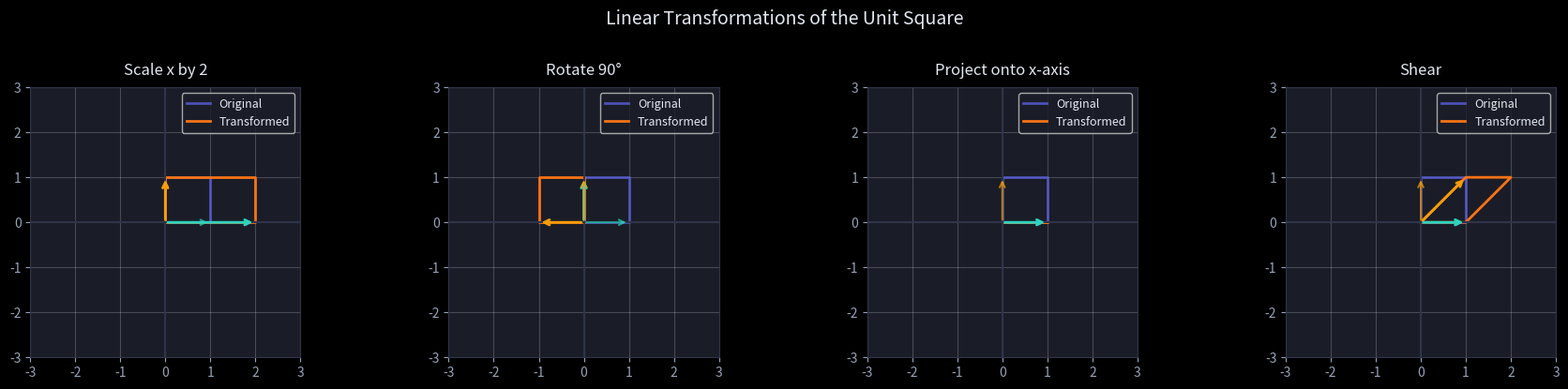
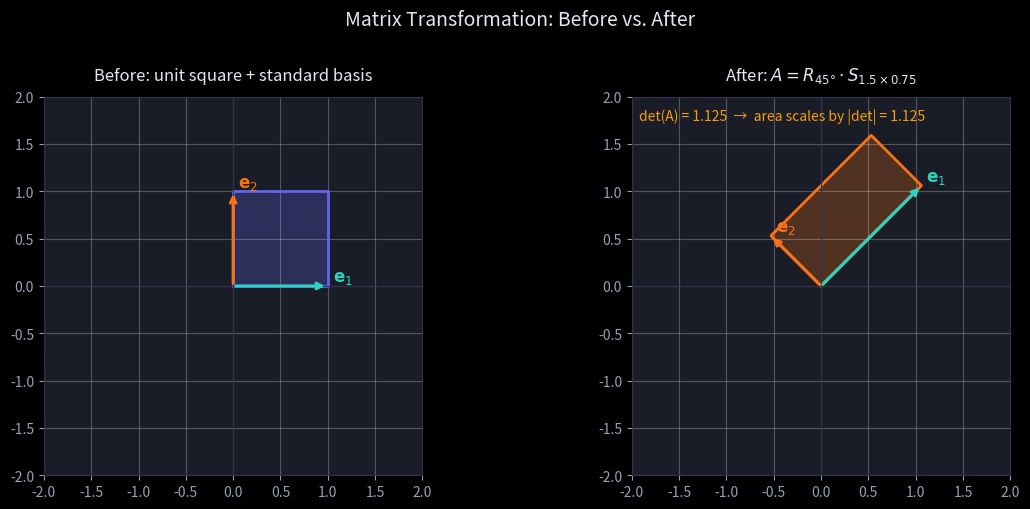

Here is the Python script that generated these plots, in order: (Note: this script raises an exception after producing the figures.)
import numpy as np
import matplotlib.pyplot as plt

plt.style.use('dark_background')
plt.rcParams.update({
    'figure.facecolor': '#0f1117', 'axes.facecolor': '#1a1d27',
    'axes.edgecolor': '#30344a', 'text.color': '#e2e8f0',
    'axes.labelcolor': '#e2e8f0', 'xtick.color': '#94a3b8', 'ytick.color': '#94a3b8',
})

def draw_transform(ax, A, title):
    """Draw the unit square and its image under matrix A."""
    # Unit square corners
    square = np.array([[0,0],[1,0],[1,1],[0,1],[0,0]]).T   # 2×5
    transformed = A @ square

    ax.plot(*square,  color='#6366f1', lw=2, label='Original', alpha=0.7)
    ax.plot(*transformed, color='#f97316', lw=2, label='Transformed')

    # Basis vectors
    for vec, color in [([1,0], '#2dd4bf'), ([0,1], '#f59e0b')]:
        ax.annotate('', xy=vec, xytext=[0,0],
                    arrowprops=dict(arrowstyle='->', color=color, lw=1.5, alpha=0.7))
        transformed_vec = A @ np.array(vec, dtype=float)
        ax.annotate('', xy=transformed_vec, xytext=[0,0],
                    arrowprops=dict(arrowstyle='->', color=color, lw=2))

    lim = max(3, abs(transformed).max() + 0.5)
    ax.set_xlim(-lim, lim); ax.set_ylim(-lim, lim)
    ax.set_aspect('equal'); ax.grid(True, alpha=0.2)
    ax.axhline(0, color='#30344a'); ax.axvline(0, color='#30344a')
    ax.set_title(title, pad=10)
    ax.legend(fontsize=9)

transforms = [
    (np.array([[2,0],[0,1]]), 'Scale x by 2'),
    (np.array([[0,-1],[1,0]]), 'Rotate 90°'),
    (np.array([[1,0],[0,0]]), 'Project onto x-axis'),
    (np.array([[1,1],[0,1]]), 'Shear'),
]

fig, axes = plt.subplots(1, 4, figsize=(18, 4))
for ax, (A, title) in zip(axes, transforms):
    draw_transform(ax, A, title)
plt.suptitle('Linear Transformations of the Unit Square', y=1.02, fontsize=14)
plt.tight_layout()
plt.show()

# Scale first, then rotate
scale  = np.array([[2, 0], [0, 0.5]])
rotate = np.array([[0, -1], [1, 0]])    # 90° counterclockwise

# Apply scale THEN rotate: C = R @ S
C = rotate @ scale

x = np.array([1.0, 1.0])
step1 = scale @ x           # after scaling
step2 = rotate @ step1      # after rotation
direct = C @ x              # direct composition

print('Original x:', x)
print('After scale:', step1)
print('After rotate (scale first):', step2)
print('Direct C @ x:', direct)
print('Are they equal?', np.allclose(step2, direct))

# Matrix multiplication is NOT commutative
print('\nR @ S =', C)
print('S @ R =', scale @ rotate)
print('Equal?', np.allclose(C, scale @ rotate))

matrices = {
    'Full rank (invertible)': np.array([[3., 1.], [2., 4.]]),
    'Rank deficient (singular)': np.array([[1., 2.], [2., 4.]]),  # row 2 = 2 × row 1
    'Identity': np.eye(2),
}

for name, A in matrices.items():
    rank = np.linalg.matrix_rank(A)
    det = np.linalg.det(A)
    print(f'\n{name}')
    print(f'  Rank: {rank}')
    print(f'  Determinant: {det:.4f}')
    if abs(det) > 1e-10:
        print(f'  Inverse (first row): {np.linalg.inv(A)[0].round(4)}')
    else:
        print('  Not invertible (det ≈ 0)')

# The determinant = signed area-scaling factor.
# For a 2x2 matrix [[a,b],[c,d]] the formula is det = ad - bc.
def det2x2(M):
    (a, b), (c, d) = M
    return a * d - b * c

# Shoelace formula: area of the polygon the unit square maps to.
def polygon_area(pts):  # pts: 2 x N (last point need not repeat)
    x, y = pts
    return 0.5 * abs(np.dot(x, np.roll(y, -1)) - np.dot(y, np.roll(x, -1)))

unit_square = np.array([[0, 1, 1, 0], [0, 0, 1, 1]], dtype=float)  # 4 corners

for name, A in [('scale 2x3', np.array([[2., 0.], [0., 3.]])),
                ('rotate 90', np.array([[0., -1.], [1., 0.]])),
                ('shear',     np.array([[1., 1.], [0., 1.]])),
                ('collapse',  np.array([[1., 2.], [2., 4.]]))]:
    image = A @ unit_square
    manual = det2x2(A)
    print(f'{name:10s}: det(ad-bc)={manual:+.1f}  np.det={np.linalg.det(A):+.1f}  '
          f'image area={polygon_area(image):.1f}  (=|det|={abs(manual):.1f})')
# 'collapse' has det 0 -> the unit square flattens to a line (area 0) -> not invertible.

import numpy as np
import matplotlib.pyplot as plt
import matplotlib.patches as mpatches

# Rotation by 45° composed with scaling (x by 1.5, y by 0.75)
theta = np.radians(45)
R = np.array([[np.cos(theta), -np.sin(theta)],
              [np.sin(theta),  np.cos(theta)]])
S = np.array([[1.5, 0.0],
              [0.0, 0.75]])
A = R @ S   # scale first, then rotate

# Unit square corners (close the loop)
square = np.array([[0, 1, 1, 0, 0],
                   [0, 0, 1, 1, 0]], dtype=float)
transformed = A @ square

# Basis vectors before / after
e1 = np.array([1.0, 0.0])
e2 = np.array([0.0, 1.0])
Ae1, Ae2 = A @ e1, A @ e2

fig, axes = plt.subplots(1, 2, figsize=(12, 5))

def draw_square_and_basis(ax, sq, b1, b2, title, sq_color='#6366f1',
                          c1='#2dd4bf', c2='#f97316'):
    ax.fill(sq[0], sq[1], color=sq_color, alpha=0.25)
    ax.plot(sq[0], sq[1], color=sq_color, lw=2)
    for vec, col, lbl in [(b1, c1, r'$\mathbf{e}_1$'), (b2, c2, r'$\mathbf{e}_2$')]:
        ax.annotate('', xy=vec, xytext=(0, 0),
                    arrowprops=dict(arrowstyle='->', color=col, lw=2.2))
        ax.text(vec[0] + 0.05, vec[1] + 0.05, lbl, color=col, fontsize=12)
    ax.set_xlim(-2.0, 2.0); ax.set_ylim(-2.0, 2.0)
    ax.set_aspect('equal'); ax.grid(True, alpha=0.25)
    ax.axhline(0, color='#30344a', lw=0.8); ax.axvline(0, color='#30344a', lw=0.8)
    ax.set_title(title, pad=12)

# Before
draw_square_and_basis(axes[0], square, e1, e2,
                      'Before: unit square + standard basis')

# After
draw_square_and_basis(axes[1], transformed, Ae1, Ae2,
                      r'After: $A = R_{45°} \cdot S_{1.5 \times 0.75}$',
                      sq_color='#f97316')

# Annotate determinant
det_val = np.linalg.det(A)
axes[1].text(0.02, 0.97,
             f'det(A) = {det_val:.3f}  →  area scales by |det| = {abs(det_val):.3f}',
             transform=axes[1].transAxes, va='top', color='#f59e0b', fontsize=10)

plt.suptitle('Matrix Transformation: Before vs. After', fontsize=14, y=1.01)
plt.tight_layout()
plt.show()

def rotation(theta_degrees):
    """2x2 matrix that rotates vectors counterclockwise by theta_degrees."""
    t = np.radians(theta_degrees)

    # TODO(you): build [[cos, -sin], [sin, cos]] (hint: np.cos(t), np.sin(t))
    return ...

# Checks — run me
assert np.allclose(rotation(90) @ [1, 0], [0, 1]), "90° sends the x-axis to the y-axis"
assert np.allclose(rotation(45) @ rotation(45), rotation(90)), "composing rotations adds angles"
assert abs(np.linalg.det(rotation(30)) - 1) < 1e-12, "rotations preserve area (det = 1)"
print("✅ Exercise 1 passed")

def area_scale(A):
    """Factor by which the transformation A scales areas (always >= 0)."""
    A = np.asarray(A, dtype=float)

    # TODO(you): the 2x2 determinant by hand: ad - bc
    det = ...

    # TODO(you): area scaling is its absolute value
    return ...

# Checks — run me
assert area_scale([[2, 0], [0, 3]]) == 6, "scaling x by 2 and y by 3 scales area by 6"
assert area_scale([[1, 1], [0, 1]]) == 1, "shear slants the square but preserves its area"
assert area_scale([[-1, 0], [0, 1]]) == 1, "reflection flips orientation but keeps area"
assert area_scale([[1, 2], [2, 4]]) == 0, "a singular matrix collapses the plane onto a line"
print("✅ Exercise 2 passed")
